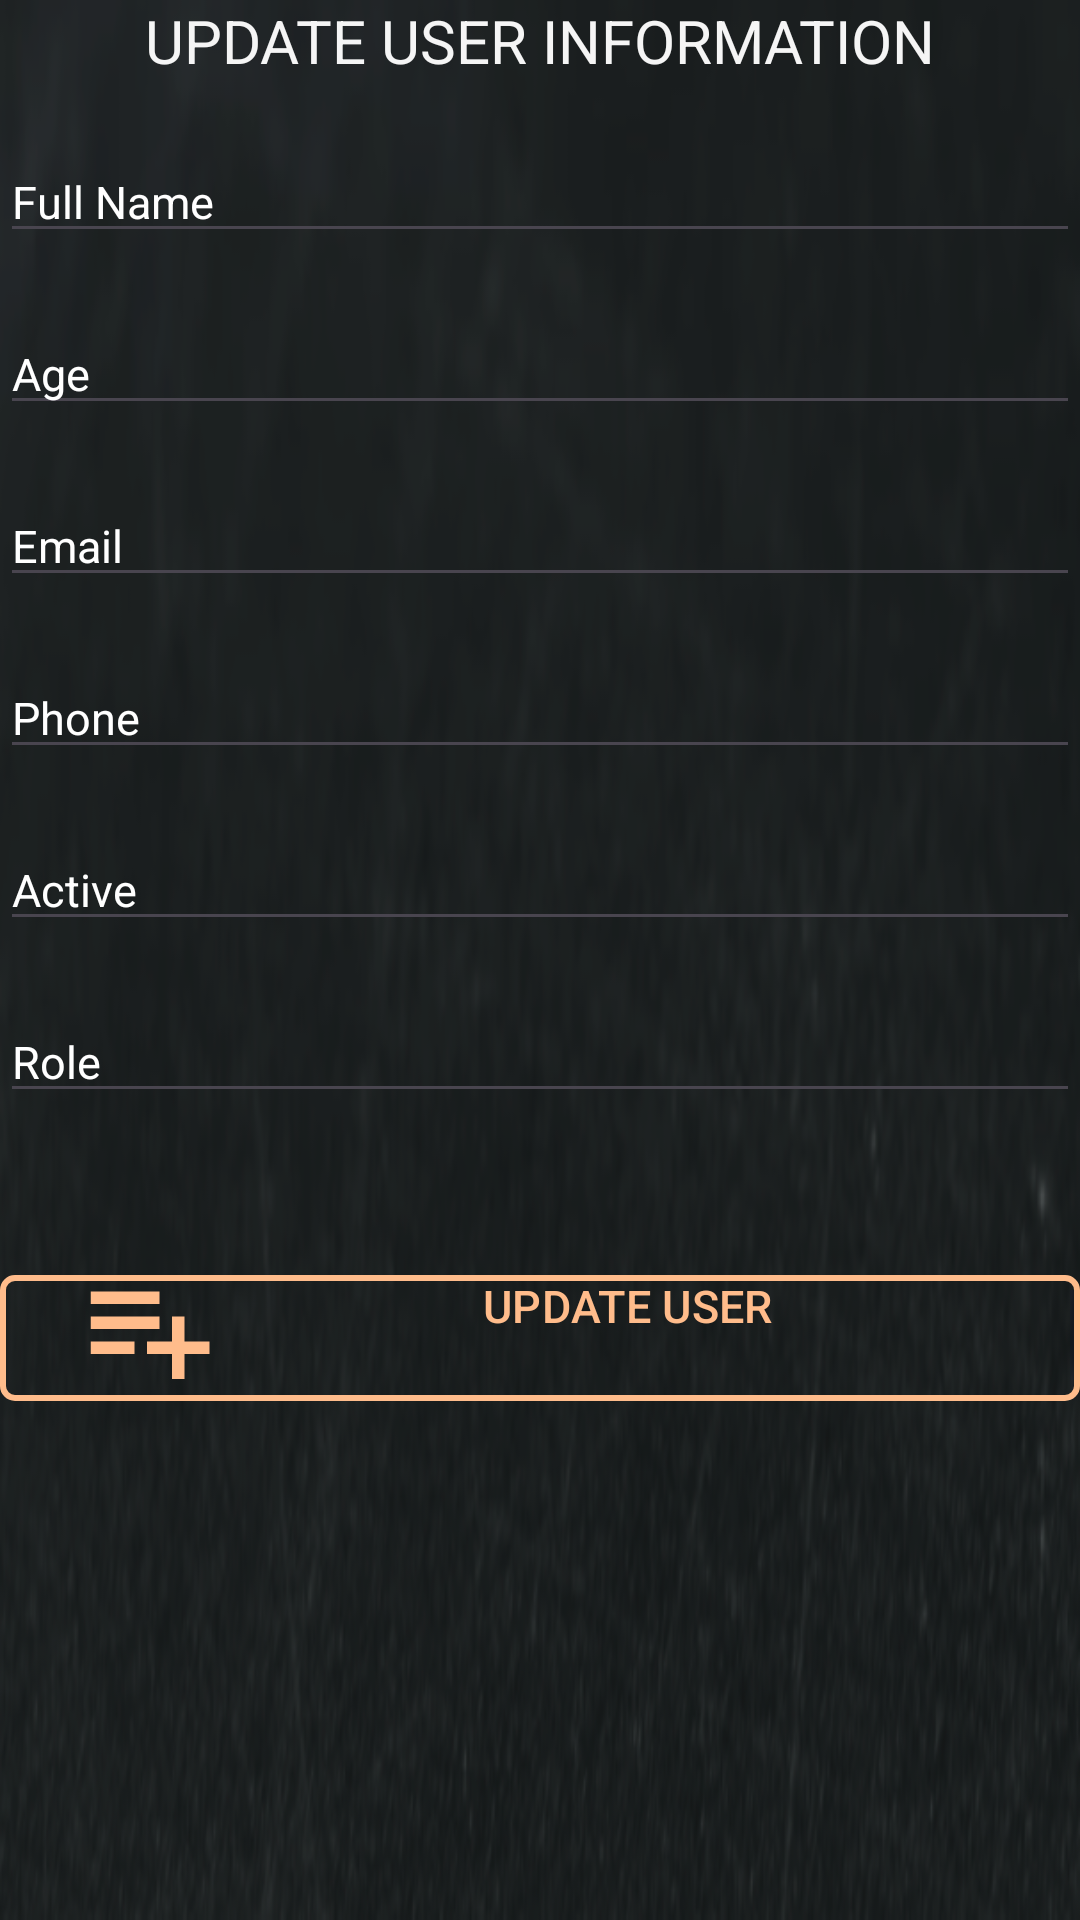

Android layout source for this screen:
<!-- AndroidManifest.xml: application theme Base.Theme.Student_Management -->
<!-- res/layout/fragment_update_user_bottom_sheet.xml -->
<?xml version="1.0" encoding="utf-8"?>
<androidx.constraintlayout.widget.ConstraintLayout
    xmlns:android="http://schemas.android.com/apk/res/android"
    xmlns:app="http://schemas.android.com/apk/res-auto"
    xmlns:tools="http://schemas.android.com/tools"
    android:id="@+id/bottom_sheet_add_user"
    android:layout_width="match_parent"
    android:layout_height="match_parent"
    android:background="@drawable/background"

    android:layout_marginHorizontal="@dimen/_10dp">

    <TextView
        android:id="@+id/tvNewUserInformation"
        android:layout_marginTop="@dimen/_10dp"
        app:layout_constraintTop_toTopOf="parent"
        app:layout_constraintEnd_toEndOf="parent"
        app:layout_constraintStart_toStartOf="parent"
        android:layout_width="match_parent"
        android:layout_height="wrap_content"
        android:text="@string/update_user_information"
        android:textColor="@color/FlatWhite"
        android:textSize="20sp"
        android:gravity="center_horizontal"/>

    <com.google.android.material.textfield.TextInputEditText
        android:layout_marginTop="20dp"
        android:id="@+id/etName"
        android:layout_width="match_parent"
        android:layout_height="wrap_content"
        app:layout_constraintTop_toBottomOf="@+id/tvNewUserInformation"
        app:layout_constraintStart_toStartOf="parent"
        android:hint="@string/full_name"
        android:textColorHint="@color/white"
        android:textColor="@color/FlatWhite"
        android:textSize="15sp"
        app:layout_constraintEnd_toEndOf="parent"/>

    <com.google.android.material.textfield.TextInputEditText
        android:id="@+id/etAge"
        android:layout_marginTop="20dp"
        android:layout_width="match_parent"
        android:layout_height="wrap_content"
        app:layout_constraintTop_toBottomOf="@+id/etName"
        app:layout_constraintStart_toStartOf="parent"
        android:hint="@string/age"
        android:inputType="number"
        android:textColorHint="@color/white"
        android:textColor="@color/FlatWhite"
        android:textSize="15sp"
        app:layout_constraintEnd_toEndOf="parent"/>

    <com.google.android.material.textfield.TextInputEditText
        android:id="@+id/etEmail"
        android:layout_marginTop="20dp"
        android:layout_width="match_parent"
        android:layout_height="wrap_content"
        app:layout_constraintTop_toBottomOf="@+id/etAge"
        app:layout_constraintStart_toStartOf="parent"
        android:hint="@string/email"
        android:inputType="textEmailAddress"
        android:textColorHint="@color/white"
        android:textColor="@color/FlatWhite"
        android:textSize="15sp"
        app:layout_constraintEnd_toEndOf="parent"/>

    <com.google.android.material.textfield.TextInputEditText
        android:id="@+id/etPhone"
        android:layout_marginTop="20dp"
        android:layout_width="match_parent"
        android:layout_height="wrap_content"
        app:layout_constraintTop_toBottomOf="@+id/etEmail"
        app:layout_constraintStart_toStartOf="parent"
        android:hint="@string/phone"
        android:inputType="phone"
        android:textColorHint="@color/white"
        android:textColor="@color/FlatWhite"
        android:textSize="15sp"
        app:layout_constraintEnd_toEndOf="parent"/>

    <com.google.android.material.textfield.TextInputEditText
        android:id="@+id/etActive"
        android:layout_marginTop="20dp"
        android:layout_width="match_parent"
        android:layout_height="wrap_content"
        app:layout_constraintTop_toBottomOf="@+id/etPhone"
        app:layout_constraintStart_toStartOf="parent"
        android:hint="@string/active"
        android:textColorHint="@color/white"
        android:textColor="@color/FlatWhite"
        android:textSize="15sp"
        app:layout_constraintEnd_toEndOf="parent"
        app:layout_constraintBottom_toTopOf="@+id/etRole" />

    <com.google.android.material.textfield.TextInputEditText
        android:id="@+id/etRole"
        android:layout_marginTop="20dp"
        android:layout_width="match_parent"
        android:layout_height="wrap_content"
        app:layout_constraintTop_toBottomOf="@+id/etActive"
        app:layout_constraintStart_toStartOf="parent"
        android:hint="@string/role"
        android:textColorHint="@color/white"
        android:textColor="@color/FlatWhite"
        android:textSize="15sp"
        app:layout_constraintEnd_toEndOf="parent"
        app:layout_constraintBottom_toTopOf="@+id/btnUpdateUser" />

    <com.google.android.material.button.MaterialButton
        android:layout_marginTop="50dp"
        android:id="@+id/btnUpdateUser"
        android:layout_width="match_parent"
        android:layout_height="50dp"
        android:backgroundTint="@color/transparent"
        android:drawableLeft="@drawable/baseline_orange_playlist_add"
        android:gravity="center_horizontal"
        android:paddingTop="@dimen/_10dp"
        android:text="@string/update_user"
        android:textColor="#FFBC8B"
        android:textSize="15sp"
        app:cornerRadius="5dp"
        app:strokeColor="#FFBC8B"
        app:strokeWidth="2dp"
        app:layout_constraintTop_toBottomOf="@+id/etRole"
        app:layout_constraintEnd_toEndOf="parent"
        app:layout_constraintStart_toStartOf="parent"/>

</androidx.constraintlayout.widget.ConstraintLayout>
<!-- resources referenced by this layout -->
<resources>
  <color name="FlatWhite">#F5F5F5</color>
  <color name="transparent">#00000000</color>
  <color name="white">#FFFFFFFF</color>
  <!-- drawable background: png bitmap (drawable, 98537 bytes) -->
  <!-- drawable baseline_orange_playlist_add (drawable) -->
  <vector xmlns:android="http://schemas.android.com/apk/res/android"
      android:width="50dp"
      android:height="50dp"
      android:autoMirrored="true"
      android:tint="#FFBC8B"
      android:viewportWidth="24"
      android:viewportHeight="24">
      <path
          android:fillColor="@android:color/white"
          android:pathData="M14,10H3v2h11V10zM14,6H3v2h11V6zM18,14v-4h-2v4h-4v2h4v4h2v-4h4v-2H18zM3,16h7v-2H3V16z" />
  </vector>
  <string name="active">Active</string>
  <string name="age">Age</string>
  <string name="email">Email</string>
  <string name="full_name">Full Name</string>
  <string name="phone">Phone</string>
  <string name="role">Role</string>
  <string name="update_user">UPDATE USER</string>
  <string name="update_user_information">UPDATE USER INFORMATION</string>
  <style name="Base.Theme.Student_Management" parent="Theme.Material3.DayNight.NoActionBar">
          
          
          <item name="android:windowActionBar">false</item>
          <item name="android:windowNoTitle">true</item>
          <item name="android:windowFullscreen">true</item>
          <item name="android:windowTranslucentStatus">true</item>
          <item name="android:statusBarColor">@android:color/transparent</item>
          <item name="android:windowDrawsSystemBarBackgrounds">true</item>
          <item name="android:windowLightStatusBar">true</item>
          <item name="android:windowBackground">@drawable/background</item>
          <item name="android:windowContentOverlay">@null</item>
          <item name="android:windowActivityTransitions">true</item>
      </style>
</resources>
